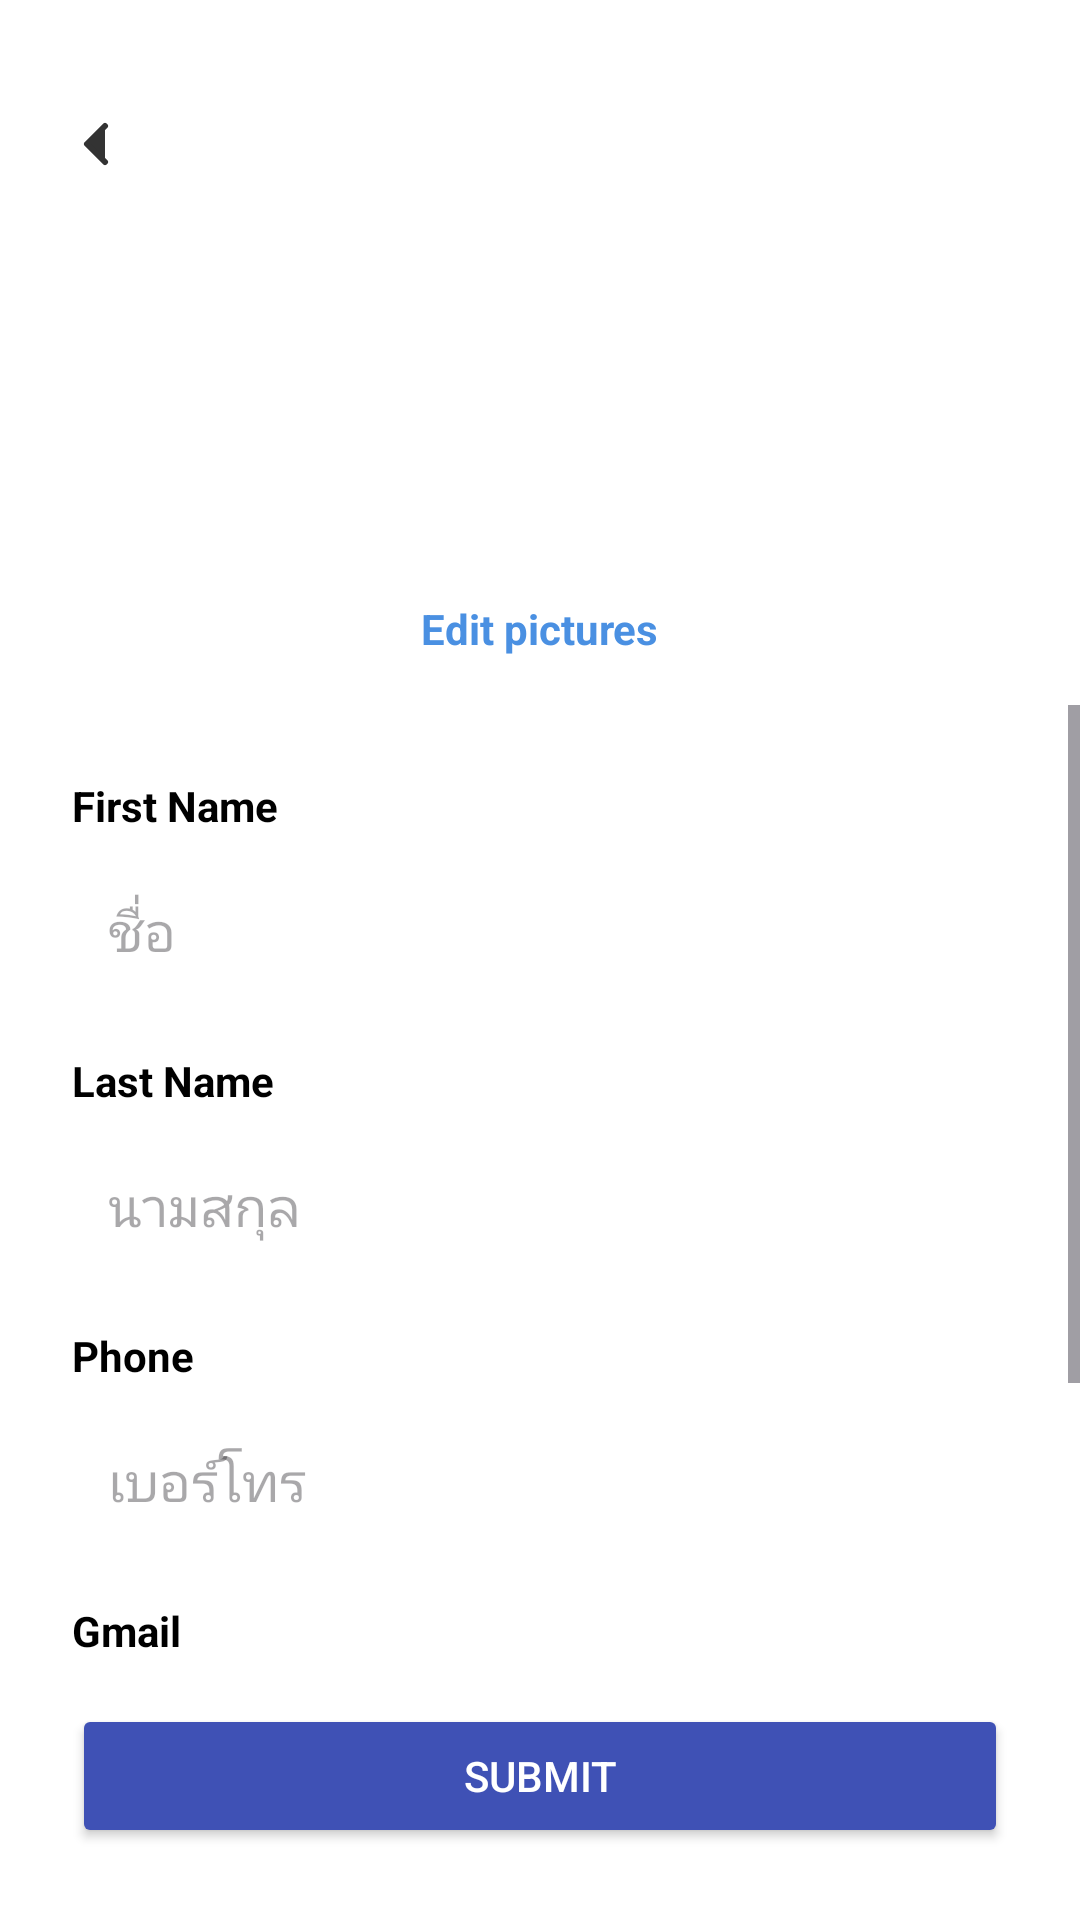

Android layout source for this screen:
<!-- AndroidManifest.xml: application theme Theme.Horganized -->
<!-- res/layout/activity_user_profile_edit.xml -->
<?xml version="1.0" encoding="utf-8"?>
<androidx.constraintlayout.widget.ConstraintLayout
    xmlns:android="http://schemas.android.com/apk/res/android"
    xmlns:app="http://schemas.android.com/apk/res-auto"
    android:layout_width="match_parent"
    android:layout_height="match_parent"
    android:background="#FFFFFF">

    <ImageView
        android:id="@+id/btn_back"
        android:layout_width="32dp"
        android:layout_height="32dp"
        android:layout_marginStart="16dp"
        android:layout_marginTop="32dp"
        android:src="@drawable/ic_back_gg"
        android:padding="4dp"
        app:layout_constraintStart_toStartOf="parent"
        app:layout_constraintTop_toTopOf="parent" />

    <ImageView
        android:id="@+id/profile_image_edit"
        android:layout_width="100dp"
        android:layout_height="100dp"
        android:layout_marginTop="24dp"
        android:src="@drawable/shape_circle_black"
        android:scaleType="centerCrop"
        app:layout_constraintEnd_toEndOf="parent"
        app:layout_constraintStart_toStartOf="parent"
        app:layout_constraintTop_toBottomOf="@id/btn_back" />

    <TextView
        android:id="@+id/btn_edit_picture"
        android:layout_width="wrap_content"
        android:layout_height="wrap_content"
        android:layout_marginTop="12dp"
        android:text="Edit pictures"
        android:textColor="#4A90E2"
        android:textStyle="bold"
        app:layout_constraintEnd_toEndOf="parent"
        app:layout_constraintStart_toStartOf="parent"
        app:layout_constraintTop_toBottomOf="@id/profile_image_edit" />

    <ScrollView
        android:layout_width="match_parent"
        android:layout_height="0dp"
        android:layout_marginTop="16dp"
        app:layout_constraintBottom_toTopOf="@id/btn_submit"
        app:layout_constraintTop_toBottomOf="@id/btn_edit_picture">

        <LinearLayout
            android:layout_width="match_parent"
            android:layout_height="wrap_content"
            android:orientation="vertical"
            android:padding="24dp">

            <TextView android:layout_width="wrap_content" android:layout_height="wrap_content" android:text="First Name" android:textStyle="bold" android:textColor="#000000"/>
            <EditText android:id="@+id/et_first_name" android:layout_width="match_parent" android:layout_height="wrap_content" android:background="@drawable/shape_edittext_bg" android:padding="12dp" android:layout_marginTop="8dp" android:hint="ชื่อ" />

            <TextView android:layout_width="wrap_content" android:layout_height="wrap_content" android:layout_marginTop="16dp" android:text="Last Name" android:textStyle="bold" android:textColor="#000000"/>
            <EditText android:id="@+id/et_last_name" android:layout_width="match_parent" android:layout_height="wrap_content" android:background="@drawable/shape_edittext_bg" android:padding="12dp" android:layout_marginTop="8dp" android:hint="นามสกุล" />

            <TextView android:layout_width="wrap_content" android:layout_height="wrap_content" android:layout_marginTop="16dp" android:text="Phone" android:textStyle="bold" android:textColor="#000000"/>
            <EditText android:id="@+id/et_phone" android:layout_width="match_parent" android:layout_height="wrap_content" android:background="@drawable/shape_edittext_bg" android:padding="12dp" android:layout_marginTop="8dp" android:hint="เบอร์โทร" android:inputType="phone" />

            <TextView android:layout_width="wrap_content" android:layout_height="wrap_content" android:layout_marginTop="16dp" android:text="Gmail" android:textStyle="bold" android:textColor="#000000"/>
            <EditText android:id="@+id/et_email" android:layout_width="match_parent" android:layout_height="wrap_content" android:background="@drawable/shape_edittext_bg" android:padding="12dp" android:layout_marginTop="8dp" android:hint="อีเมล" android:inputType="textEmailAddress" />

            <TextView android:layout_width="wrap_content" android:layout_height="wrap_content" android:layout_marginTop="16dp" android:text="Room Number" android:textStyle="bold" android:textColor="#000000"/>
            <EditText android:id="@+id/et_room_number" android:layout_width="match_parent" android:layout_height="wrap_content" android:background="@drawable/shape_edittext_bg" android:padding="12dp" android:layout_marginTop="8dp" android:hint="เลขห้อง" android:enabled="false" android:textColor="#888888" />

        </LinearLayout>
    </ScrollView>

    <Button
        android:id="@+id/btn_submit"
        android:layout_width="match_parent"
        android:layout_height="wrap_content"
        android:layout_margin="24dp"
        android:backgroundTint="#3F51B5"
        android:text="Submit"
        android:textColor="#FFFFFF"
        app:cornerRadius="25dp"
        app:layout_constraintBottom_toBottomOf="parent" />

</androidx.constraintlayout.widget.ConstraintLayout>
<!-- resources referenced by this layout -->
<resources>
  <!-- drawable ic_back_gg (drawable) -->
  <vector xmlns:android="http://schemas.android.com/apk/res/android"
      android:width="24dp"
      android:height="24dp"
      android:viewportWidth="24"
      android:viewportHeight="24">
      <path
          android:fillColor="#333333"
          android:pathData="M15,18l-6,-6 6,-6"
          android:strokeWidth="2"
          android:strokeColor="#333333"
          android:strokeLineCap="round"
          android:strokeLineJoin="round"/>
  </vector>
  <!-- drawable shape_circle_black (drawable) -->
  <?xml version="1.0" encoding="utf-8"?>
  <selector xmlns:android="http://schemas.android.com/apk/res/android">
      <shape xmlns:android="http://schemas.android.com/apk/res/android" android:shape="oval">
          <solid android:color="#000000" />
      </shape>
  </selector>
  <style name="Theme.Horganized" parent="Base.Theme.Horganized" />
  <style name="Base.Theme.Horganized" parent="Theme.Material3.DayNight.NoActionBar">
          
          
          <item name="android:windowLightStatusBar">true</item>
          <item name="android:windowFullscreen">true</item>
          <item name="android:windowContentOverlay">@null</item>
      </style>
</resources>
